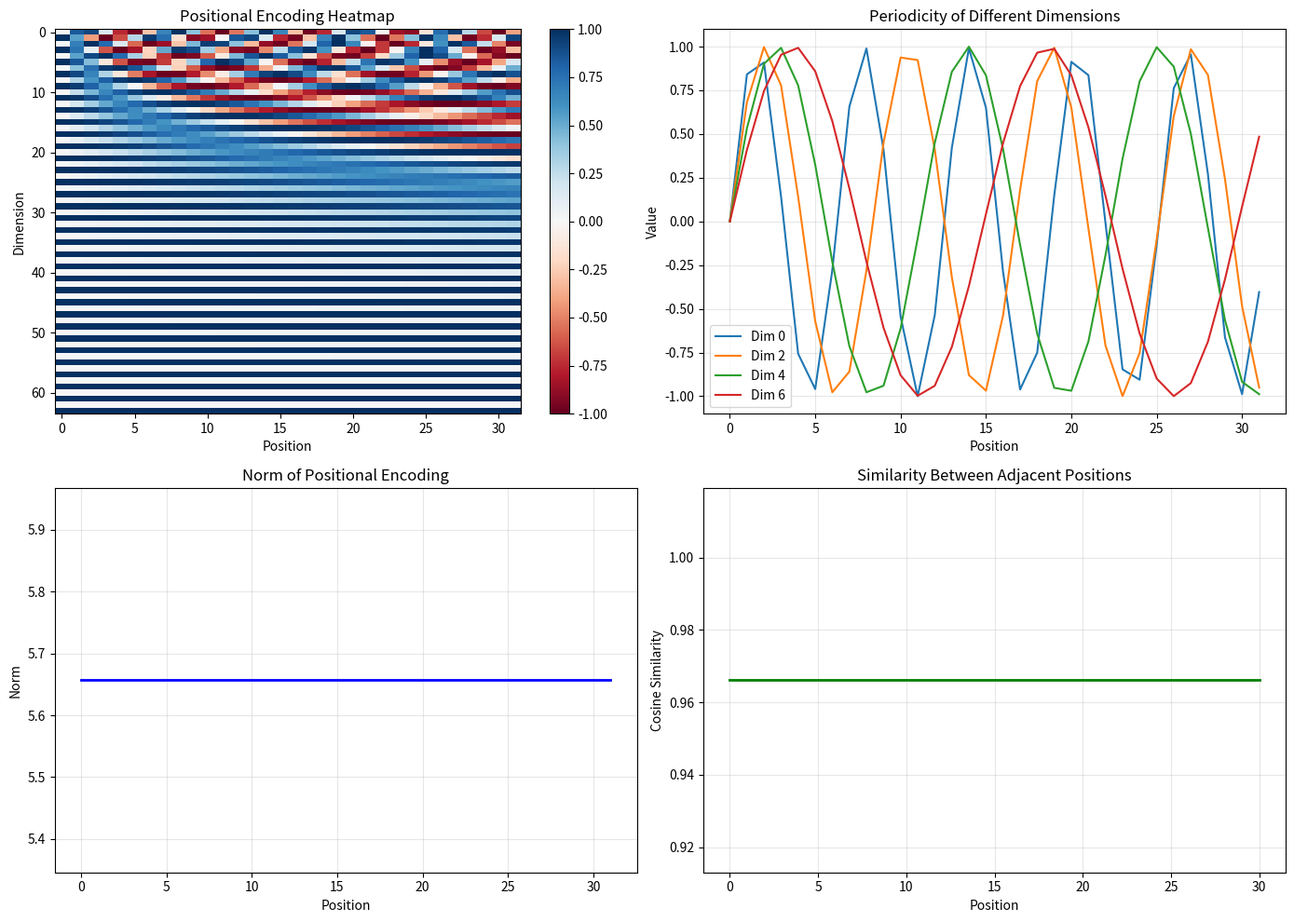

The script that saved this image: (Note: this script raises an exception after producing the figure.)
"""
实验1.2：位置编码
对应章节：第1章 - 数字信号处理基础
目标：打印位置编码矩阵前几行，观察其周期性和结构
"""

import numpy as np
import matplotlib.pyplot as plt

plt.rcParams["font.family"] = "sans-serif"
plt.rcParams["axes.unicode_minus"] = False

# ============ 配置 ============
SEQ_LEN = 32  # 序列长度
D_MODEL = 64  # 模型维度

# ============ 核心逻辑 ============
def positional_encoding(seq_len, d_model):
    """
    生成Transformer位置编码矩阵
    PE(pos, 2i) = sin(pos / 10000^(2i/d_model))
    PE(pos, 2i+1) = cos(pos / 10000^(2i/d_model))
    """
    pe = np.zeros((seq_len, d_model))
    position = np.arange(seq_len).reshape(-1, 1)  # (seq_len, 1)
    div_term = np.exp(np.arange(0, d_model, 2) * -(np.log(10000.0) / d_model))  # (d_model/2,)

    pe[:, 0::2] = np.sin(position * div_term)  # 偶数位置：sin
    pe[:, 1::2] = np.cos(position * div_term)  # 奇数位置：cos

    return pe

# 生成位置编码
pe = positional_encoding(SEQ_LEN, D_MODEL)

# ============ 结果输出 ============
print("=" * 70)
print("Positional Encoding")
print("=" * 70)
print(f"Sequence length: {SEQ_LEN}")
print(f"Model dimension: {D_MODEL}")
print(f"Encoding matrix shape: {pe.shape}")
print()

# 打印前5个位置的编码（前8个维度）
print("First 5 positions (first 8 dimensions):")
print("-" * 70)
for pos in range(5):
    print(f"Position {pos}: {pe[pos, :8].round(4)}")
print()

# 验证周期性：相邻位置的编码应该通过线性变换相关
print("Periodicity check:")
print("-" * 70)
# 计算位置0和位置1的编码之间的相似度
sim_01 = np.dot(pe[0], pe[1]) / (np.linalg.norm(pe[0]) * np.linalg.norm(pe[1]))
sim_12 = np.dot(pe[1], pe[2]) / (np.linalg.norm(pe[1]) * np.linalg.norm(pe[2]))
print(f"Cosine similarity between positions 0 and 1: {sim_01:.4f}")
print(f"Cosine similarity between positions 1 and 2: {sim_12:.4f}")
print()

# 验证正交性：不同维度的编码应该近似正交
print("Orthogonality check (first 4 dimensions):")
print("-" * 70)
pe_subset = pe[:, :4]
gram_matrix = pe_subset.T @ pe_subset / SEQ_LEN
print("Gram matrix (should be near identity after normalization):")
print(gram_matrix.round(4))
print()

print("=" * 70)

# ============ 可视化 ============
fig, axes = plt.subplots(2, 2, figsize=(14, 10))

# 1. 位置编码热力图
ax = axes[0, 0]
im = ax.imshow(pe.T, cmap='RdBu', aspect='auto', vmin=-1, vmax=1)
ax.set_xlabel('Position')
ax.set_ylabel('Dimension')
ax.set_title('Positional Encoding Heatmap')
plt.colorbar(im, ax=ax)

# 2. 不同维度的周期性
ax = axes[0, 1]
for dim in [0, 2, 4, 6]:
    ax.plot(pe[:, dim], label=f'Dim {dim}', linewidth=1.5)
ax.set_xlabel('Position')
ax.set_ylabel('Value')
ax.set_title('Periodicity of Different Dimensions')
ax.legend()
ax.grid(True, alpha=0.3)

# 3. 位置编码的范数
ax = axes[1, 0]
norms = np.linalg.norm(pe, axis=1)
ax.plot(norms, 'b-', linewidth=2)
ax.set_xlabel('Position')
ax.set_ylabel('Norm')
ax.set_title('Norm of Positional Encoding')
ax.grid(True, alpha=0.3)

# 4. 相邻位置的相似度
ax = axes[1, 1]
similarities = []
for i in range(SEQ_LEN - 1):
    sim = np.dot(pe[i], pe[i+1]) / (np.linalg.norm(pe[i]) * np.linalg.norm(pe[i+1]))
    similarities.append(sim)
ax.plot(similarities, 'g-', linewidth=2)
ax.set_xlabel('Position')
ax.set_ylabel('Cosine Similarity')
ax.set_title('Similarity Between Adjacent Positions')
ax.grid(True, alpha=0.3)

plt.tight_layout()
plt.savefig('assets/ch01_positional_encoding.png', dpi=100, bbox_inches='tight')
print("Figure saved to: assets/ch01_positional_encoding.png")
